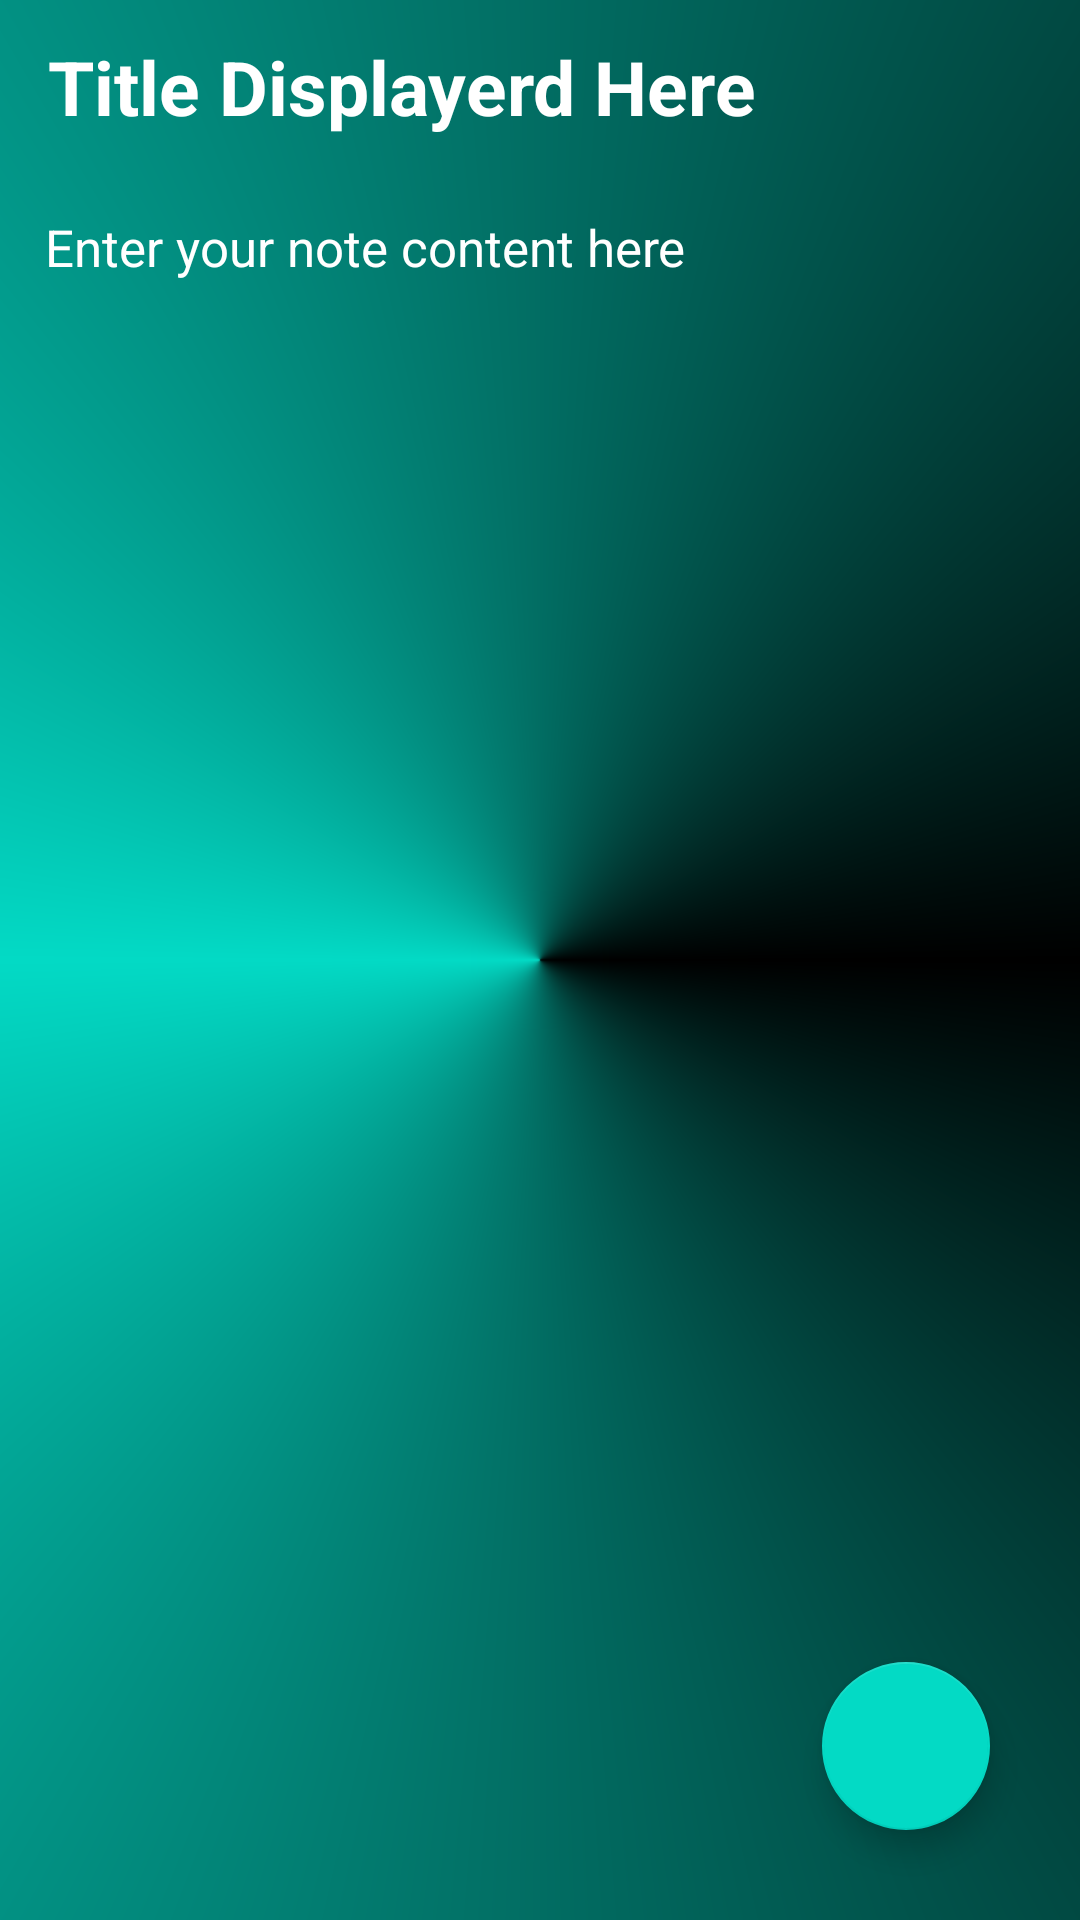

Reconstruct the res/layout file that produces this screen, plus the resources it refers to.
<!-- AndroidManifest.xml: application theme Theme.Note_trial -->
<!-- res/layout/activity_notedetails.xml -->
<?xml version="1.0" encoding="utf-8"?>
<RelativeLayout xmlns:android="http://schemas.android.com/apk/res/android"
    xmlns:app="http://schemas.android.com/apk/res-auto"
    xmlns:tools="http://schemas.android.com/tools"
    android:layout_width="match_parent"
    android:layout_height="match_parent"
    tools:context=".notedetails"
    android:background="@drawable/shape">

    <androidx.appcompat.widget.Toolbar
        android:layout_width="match_parent"
        android:layout_height="?attr/actionBarSize"
        android:id="@+id/toolbarofnotedetail"
        >


        <TextView
            android:layout_width="match_parent"
            android:layout_height="match_parent"
            android:paddingTop="12dp"
            android:textSize="25sp"
            android:textStyle="bold"
            android:text="Title Displayerd Here"
            android:textColor="@color/white"
            android:textColorHint="@color/white"
            android:id="@+id/titleofnotedetail" />
    </androidx.appcompat.widget.Toolbar>

    <TextView
        android:layout_width="match_parent"
        android:layout_height="match_parent"
        android:textSize="17sp"
        android:textColor="@color/white"
        android:textColorHint="@color/white"
        android:gravity="top|left"

        android:hint="Enter your note content here"
        android:layout_below="@id/toolbarofnotedetail"
        android:padding="15dp"
        android:id="@+id/contentofnotedetail">

    </TextView>


    <com.google.android.material.floatingactionbutton.FloatingActionButton

        android:layout_width="wrap_content"
        android:layout_height="wrap_content"
        android:layout_alignParentBottom="true"
        android:layout_alignParentRight="true"
        android:layout_marginBottom="30dp"
        android:layout_marginRight="30dp"
        android:layout_gravity="bottom|end"
        android:id="@+id/gotoeditnote"
        android:src="@drawable/ic_baseline_edit_24"
        android:background="#A1F4FB"
        app:maxImageSize="40dp"

        >

    </com.google.android.material.floatingactionbutton.FloatingActionButton>



</RelativeLayout>
<!-- resources referenced by this layout -->
<resources>
  <color name="white">#FFFFFFFF</color>
  <!-- drawable shape (drawable) -->
  <?xml version="1.0" encoding="utf-8"?>
  <shape xmlns:android="http://schemas.android.com/apk/res/android"
      android:shape="rectangle"
      >
      <gradient android:startColor="@color/black"
          android:endColor="@color/black"
          android:centerColor="@color/teal_200"
          android:type="sweep"/>
  
  </shape>
  <style name="Theme.Note_trial" parent="Theme.MaterialComponents.DayNight.DarkActionBar">
          
          <item name="colorPrimary">@color/teal_700</item>
          <item name="colorPrimaryVariant">@color/teal_700</item>
          <item name="colorOnPrimary">@color/white</item>
          
          <item name="colorSecondary">@color/teal_200</item>
          <item name="colorSecondaryVariant">@color/teal_700</item>
          <item name="colorOnSecondary">@color/black</item>
          
          <item name="android:statusBarColor" tools:targetApi="l">?attr/colorPrimaryVariant</item>
          
      </style>
  <color name="black">#FF000000</color>
  <color name="teal_200">#FF03DAC5</color>
  <color name="teal_700">#049889</color>
</resources>
